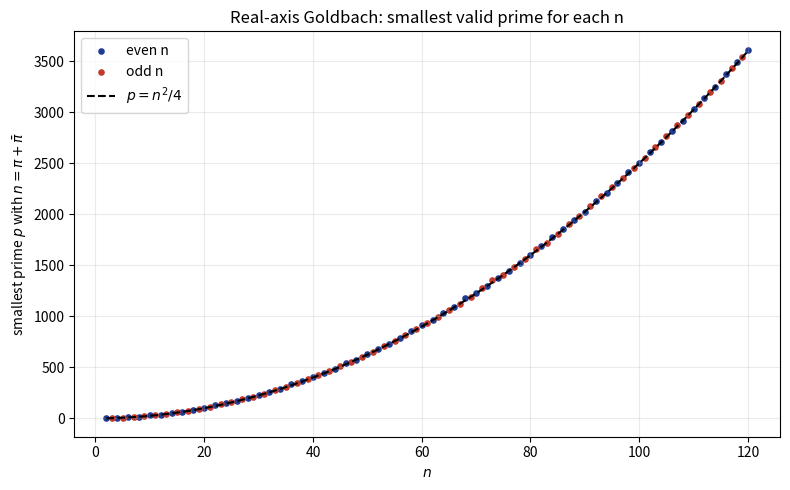

The script that saved this image: (Note: this script raises an exception after producing the figure.)
import matplotlib
matplotlib.use("Agg")
import matplotlib.pyplot as plt
import numpy as np
from sympy import isprime

def r2(m):
    if m == 0:
        return 1
    d1 = d3 = 0
    for d in range(1, int(m ** 0.5) + 1):
        if m % d == 0:
            for dd in {d, m // d}:
                r = dd % 4
                if r == 1:
                    d1 += 1
                elif r == 3:
                    d3 += 1
    return 4 * (d1 - d3)

def three_squares(N):
    if N < 0:
        return []
    return [x for x in range(-int(N ** 0.5), int(N ** 0.5) + 1)
            if r2(N - x * x) > 0]

def smallest_p(n):
    if n % 2 == 1:
        p = 3
        while True:
            if 4 * p > n * n and three_squares(4 * p - n * n):
                return p
            p += 2
            while not isprime(p):
                p += 2
    else:
        m = n // 2
        p = 2
        while True:
            if p > m * m and isprime(p) and three_squares(p - m * m):
                return p
            p += 1

N = 120
even_n, even_p = [], []
odd_n, odd_p = [], []
for n in range(2, N + 1):
    if n % 2 == 0:
        even_n.append(n)
        even_p.append(smallest_p(n))
    else:
        odd_n.append(n)
        odd_p.append(smallest_p(n))

plt.figure(figsize=(8, 5))
plt.scatter(even_n, even_p, s=14, color="#1f3a93", label="even n")
plt.scatter(odd_n, odd_p, s=14, color="#c0392b", label="odd n")
xx = np.linspace(2, N, 200)
plt.plot(xx, xx * xx / 4, "--", color="black", label=r"$p=n^2/4$")
plt.xlabel(r"$n$")
plt.ylabel(r"smallest prime $p$ with $n=\pi+\bar\pi$")
plt.title("Real-axis Goldbach: smallest valid prime for each n")
plt.legend()
plt.grid(alpha=0.25)
plt.tight_layout()
plt.savefig("figures/fig_realaxis_minprime.png", dpi=150)
plt.close()
print("wrote figures/fig_realaxis_minprime.png")

# ---------------------------------------------------------------------
# Terminal output:  python fig13.py
# ---------------------------------------------------------------------
# wrote figures/fig_realaxis_minprime.png
